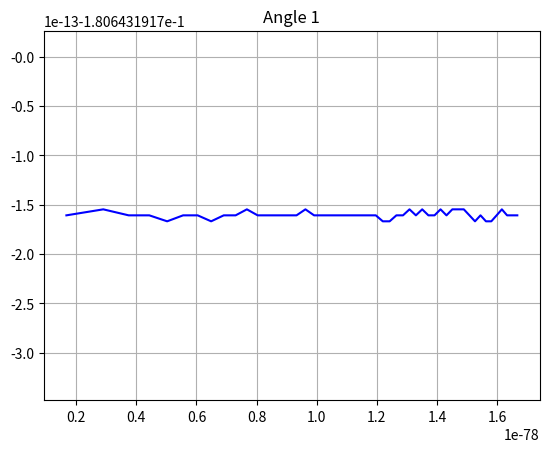
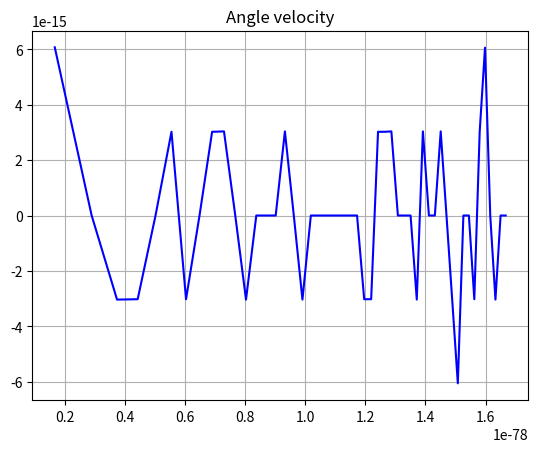

These figures' Python source, in order:
import numpy as np
import math
import matplotlib.pyplot as plt
from scipy.special import gamma

class Gravity():
    def __init__(self, planet):
        self.g_dict = {"Mercury": 3.7, "Venus": 8.87, "Earth": 9.81, "Mars": 3.71, "Jupiter": 24.79, 
                       "Saturn": 10.44, "Uranus": 8.69, "Neptune": 11.15, "Pluto": 0.62, "Sun": 274.0,
                       "Io": 1.79, "Moon": 1.62, "Europa": 1.31, "Ganymede": 1.43, "Callisto": 1.24, 
                       "Enceladus": 0.113, "Titan": 1.35, "Rhea": 0.264, "Miranda": 0.079, "Ariel": 0.269,
                       "Triton": 0.779, "Charon": 0.288, "Amalthea": 0.020, "Himalia": 0.062, 
                       "Mimas": 0.064, "Tethys": 0.147, "Dione": 0.233, "Hyperion": 0.017, "Iapetus": 0.224,
                       "Phoebe": 0.042, "Umbriel": 0.2, "Titania": 0.38, "Oberon": 0.35, "Nereid": 0.003,
                       "Styx": 0.005, "Nix": 0.012, "Kerberos": 0.003, "Hydra": 0.008}
        for key, value in self.g_dict.items():
            if planet == key:
                self.g = value

    def angle__v0x(self, v0: int | float, v0x: int | float):
        return np.acos(v0x / v0)
    def angle__v0y(self, v0: int | float, v0y: int | float):
        return np.asin(v0y / v0)
    
    def v0__v0x_angle(self, v0x: int | float, angle_deg: int | float):
        angle_deg = np.radians(angle_deg)
        return v0x / np.cos(angle_deg)
    def v0__v0y_angle(self, v0y: int | float, angle_deg: int | float):
        angle_deg = np.radians(angle_deg)
        return v0y / np.sin(angle_deg)
    def v0__L_angle(self, L: int | float, angle: int | float):
        return np.sqrt(L * self.g / np.sin(2 * angle))
    
    def v0x__L_tfall(self, L: int | float, tfall: int | float):
        return L / tfall
    def v0x__xt_tfall(self, xt: int | float, tfall: int | float):
        return xt / tfall
    def v0x__v0_angle(self, v0: int | float, angle_deg: int | float):
        angle_deg = np.radians(angle_deg)
        return v0 * np.cos(angle_deg)
    

    def v0y__tfall(self, tfall: int | float):
        return tfall * self.g / 2
    def v0y__H(self, H: int | float):
        return np.sqrt(2 * self.g * H)
    def v0y__vy_tfall(self, vy: int | float, tfall: int | float):
        return vy + (self.g * tfall)
    def v0y__yt_tfall(self, yt: int | float, tfall: int | float):
        return (yt + 0.5 * self.g * tfall ** 2) / tfall
    def v0y__v0_angle(self, v0: int | float, angle_deg: int | float):
        angle_deg = np.radians(angle_deg)
        return v0 * np.sin(angle_deg)
    
    def H(self, v0y: int | float):
        return v0y ** 2 / (2 * self.g)
    
    def tfall__v0y(self, v0y: int | float):
        return 2 * v0y / self.g
    def tfall__L_v0x(self, L: int | float, v0x: int | float):
        return L / v0x

    def L__v0x_tfall(self, v0x: int | float, tfall: int | float):
        return v0x * tfall
    def L__v0_angle(self, v0: int | float, angle_deg: int | float):
        angle_deg = np.radians(angle_deg)
        return v0 ** 2 / self.g * np.sin(2 * angle_deg)
    
    def xt(self, v0x: int | float, tfall: int | float):
        return v0x * tfall
    def yt(self, v0y: int | float, tfall: int | float):
        return v0y * tfall - self.g * tfall ** 2 / 2

    def vx(self, v0x: int | float):
        return v0x
    def vy(self, v0y: int | float, tfall: int | float):
        return v0y - (self.g * tfall)
        
    def trajectory_2_parameters(self, **kwargs):
        x_list = []
        y_list = []
        keys = list(kwargs.keys())
        for i in range(len(keys) - 1):
            if (keys[i] == "v0" or keys[i] == "V0") and (keys[i + 1] == "angle" or keys[i + 1] == "Angle"):
                v0 = kwargs[keys[i]]
                angle = kwargs[keys[i + 1]]
                v0x = self.v0x__v0_angle(v0, angle)
                v0y = self.v0y__v0_angle(v0, angle)
            elif (keys[i] == "angle" or keys[i] == "Angle") and (keys[i + 1] == "v0" or keys[i + 1] == "V0"):
                v0 = kwargs[keys[i + 1]]
                angle = kwargs[keys[i]]
                v0x = self.v0x__v0_angle(v0, angle)
                v0y = self.v0y__v0_angle(v0, angle)

            elif (keys[i] == "angle" or keys[i] == "Angle") and (keys[i + 1] == "time" or keys[i + 1] == "Time"):
                angle = kwargs[keys[i]]
                tfall = kwargs[keys[i + 1]]
                v0y = self.v0y__tfall(tfall)
                v0 = self.v0__v0y_angle(v0y, angle)
                v0x = self.v0x__v0_angle(v0, angle)
            elif (keys[i] == "time" or keys[i] == "Time") and (keys[i + 1] == "angle" or keys[i + 1] == "Angle"):
                angle = kwargs[keys[i + 1]]
                tfall = kwargs[keys[i]]
                angle_deg = np.radians(angle_deg)
                v0y = self.v0y__tfall(tfall)
                v0 = self.v0__v0y_angle(v0y, angle_deg)
                v0x = self.v0x__v0_angle(v0, angle_deg)

            elif (keys[i] == "Length" or keys[i] == "length") and (keys[i + 1] == "time" or keys[i + 1] == "Time" or keys[i + 1] == "T" or keys[i + 1] == "t"):
                l = kwargs[keys[i]]
                tfall = kwargs[keys[i + 1]]
                v0x = self.v0x__L_tfall(l, tfall)
                v0y = self.v0y__tfall(tfall)
            elif (keys[i] == "tfall" or keys[i] == "Time" or keys[i] == "T" or keys[i] == "t") and (keys[i + 1] == "Length" or keys[i + 1] == "length"):
                l = kwargs[keys[i + 1]]
                tfall = kwargs[keys[i]]
                v0x = self.v0x__L_tfall(l, tfall)
                v0y = self.v0y__tfall(tfall)

            elif (keys[i] == "Length" or keys[i] == "length") and (keys[i + 1] == "Height" or keys[i + 1] == "height"):
                l = kwargs[keys[i]]
                h = kwargs[keys[i + 1]]
                v0y = self.v0y__H(h)
                tfall = self.tfall__v0y(v0y)
                v0x = self.v0x__L_tfall(l, tfall)
            elif (keys[i] == "Height" or keys[i] == "height") and (keys[i + 1] == "Length" or keys[i + 1] == "length"):
                l = kwargs[keys[i + 1]]
                h = kwargs[keys[i]]
                v0y = self.v0y__H(h)
                tfall = self.tfall__v0y(v0y)
                v0x = self.v0x__L_tfall(l, tfall)

            elif (keys[i] == "v0x" or keys[i] == "V0X") and (keys[i + 1] == "time" or keys[i + 1] == "Time" or keys[i + 1] == "T" or keys[i + 1] == "t"):
                v0x = kwargs[keys[i]]
                tfall = kwargs[keys[i + 1]]
                v0y = self.v0y__tfall(tfall)
            elif (keys[i] == "time" or keys[i] == "Time" or keys[i] == "T" or keys[i] == "t") and (keys[i + 1] == "v0x" or keys[i + 1] ==  "V0X"):
                v0x = kwargs[keys[i]]
                tfall = kwargs[keys[i + 1]]
                v0y = self.v0y__tfall(tfall)

            elif (keys[i] == "v0x" or keys[i] == "V0X") and (keys[i + 1] == "Height" or keys[i + 1] == "height"):
                v0x = kwargs[keys[i]]
                h = kwargs[keys[i + 1]]
                v0y = self.v0y__H(h)
            elif (keys[i] == "Height" or keys[i] == "height") and (keys[i + 1] == "v0x" or keys[i + 1] == "V0X"):
                h = kwargs[keys[i]]
                v0x = kwargs[keys[i + 1]]
                v0y = self.v0y__H(h)

            elif (keys[i] == "v0" or keys[i] == "V0") and (keys[i + 1] == "Height" or keys[i + 1] == "height"):
                v0 = kwargs[keys[i]]
                h = kwargs[keys[i + 1]]
                v0y = self.v0y__H(h)
                angle = self.angle__v0y(v0, v0y)
                v0x = self.v0x__v0_angle(v0, angle)
            elif (keys[i] == "Height" or keys[i] == "height") and (keys[i + 1] == "v0" or keys[i + 1] == "V0"):
                v0 = kwargs[keys[i]]
                h = kwargs[keys[i + 1]]
                v0y = self.v0y__H(h)
                angle = self.angle__v0y(v0, v0y)
                v0x = self.v0x__v0_angle(v0, angle)

            elif (keys[i] == "v0x" or keys[i] == "V0X") and (keys[i + 1] == "v0y" or keys[i + 1] == "V0Y"):
                v0x = kwargs[keys[i]]
                v0y = kwargs[keys[i + 1]]
            elif keys[i] == "v0y" and keys[i + 1] == "v0x" or keys[i] == "V0Y" and keys[i + 1] == "V0X":
                v0x = kwargs[keys[i + 1]]
                v0y = kwargs[keys[i]]

            else:
                raise KeyError("Write only one of this combinations:\nv0x and v0y\nv0 and height\nlength and height\nv0 and angle\nv0x and height\nv0x and time\nlength and time\nangle and time")
            
        npoints = 101
        tfall = self.tfall__v0y(v0y)
        dt = tfall / (npoints - 1)
        t=0
        for i in range(101):
            xt = self.xt(v0x, t)
            yt = self.yt(v0y, t)
            x_list.append(xt)
            y_list.append(yt)
            t+=dt

        return x_list, y_list
    
    def impulse(self, m, v):
        return m * v

    def plot_trajectory(self, func: str):
        x_list, y_list = eval(func)

        plt.plot(x_list, y_list)
        plt.title("Trajectory")
        plt.grid()
        plt.show()

        plt.plot(x_list, y_list)
        plt.axis("equal")
        plt.title("Trajectory With Equal Axes")
        plt.grid()
        plt.show()
    
    # Returns angle_list and angle_v_list for phase pendulum trajectory and l or r, t and f of equal math pendulum
    def pendulum(self, shape: str, axis: str, m: int | float, l_or_r: int | float, start_angle_deg: int | float, v0: int | float, d_mc_axis: int | float, rect_width: int | float, rect_height: int | float, plate_inner_r: int | float, plate_outer_r: int | float):
        shape_and_axis = f"['{shape}', '{axis}']"
        start_angle = np.radians(start_angle_deg)
        d_dict = {"['point', 'distance_l_from_the_point']": d_mc_axis,
                  "['rod', 'center']": 0, "['rod', 'end']": l_or_r/2, 
                  "['rod', 'distance_d_from_center']": d_mc_axis, 
                  "['disk', 'center']": 0, "['disk', 'edge']": l_or_r, 
                  "['disk', 'distance_d_from_center']": d_mc_axis,
                  "['hoop', 'center']": 0, 
                  "['hoop', 'point_on_rim']": l_or_r, 
                  "['hoop', 'distance_d_from_center']": d_mc_axis,
                  "['solid_sphere', 'center']": 0, 
                  "['solid_sphere', 'tangential_axis']": l_or_r, 
                  "['solid_sphere', 'distance_d_from_center']": d_mc_axis,
                  "['hollow_sphere', 'center']": 0, 
                  "['hollow_sphere', 'tangential_axis']": l_or_r, 
                  "['hollow_sphere', 'distance_d_from_center']": d_mc_axis,
                  "['rectangle', ''center_vertical']": 0, 
                  "['rectangle', 'center_horizontal']": 0,
                  "['rectangle', 'vertical_edge']": rect_width/2, 
                  "['rectangle', 'horizontal_edge']": rect_height/2,
                  "['rectangle', 'distance_d_from_center']": d_mc_axis,
                  "['half_sphere', 'center']": 0,
                  "['half_sphere', 'diameter']": l_or_r, "['half_sphere, edge']": 5*l_or_r/8,
                  "['half_sphere', 'tangential_axis']": 5/8*l_or_r,
                  "['half_sphere', 'distance_d_from_center']": d_mc_axis,
                  "['annular_plate', 'center']": 0, 
                  "['annular_plate', 'inner_edge']": plate_inner_r,
                  "['annular_plate', 'outer_edge']": plate_outer_r,
                  "['annular_plate, 'distance_d_from_center']": d_mc_axis}
        
        shape_dict = {"['point', 'distance_l_from_point']": m*l_or_r**2,
                      "['rod', 'center']": 1/12*m*l_or_r**2, "['rod', 'end']": 1/2*m*l_or_r**2, 
                      "['rod', 'distance_d_from_center']": 1/12*m*l_or_r**2, 
                      "['disk', 'center']": 1/2*m*l_or_r**2, "['disk', 'edge']": 3/2*m*l_or_r**2, 
                      "['disk', 'distance_d_from_center']": 1/2*m*l_or_r**2+m*d_mc_axis**2,
                      "['hoop', 'center']": m*l_or_r**2, 
                      "['hoop', 'point_on_rim']": 2*m*l_or_r**2, 
                      "['hoop', 'distance_d_from_center']": m*l_or_r**2+m*d_mc_axis**2,
                      "['solid_sphere', 'center']": 2/5*m*l_or_r**2, 
                      "['solid_sphere', 'tangential_axis']": 7/5*m*l_or_r**2, 
                      "['solid_sphere', 'distance_d_from_center']": 2/5*m*l_or_r**2+m*d_mc_axis**2,
                      "['hollow_sphere', 'center']": 2/3*m*l_or_r**2, 
                      "['hollow_sphere', 'tangential_axis']": 5/3*m*l_or_r**2, 
                      "['hollow_sphere', 'distance_d_from_center']": 2/3*m*l_or_r**2+m*d_mc_axis**2,
                      "['rectangle', ''center_vertical']": 1/12*m*rect_height**2, 
                      "['rectangle', 'center_horizontal']": 1/12*m*rect_width**2,
                      "['rectangle', 'vertical_edge']": 1/3*m*l_or_r**2, "['rectangle', 'horizontal_edge']": 1/3*m*rect_height**2,
                      "['rectangle', 'distance_d_from_center']": 1/12*m*(rect_width**2+rect_height**2) + m*d_mc_axis**2,
                      "['half_sphere', 'center']": 83/320*m*l_or_r**2,
                      "['half_sphere', 'diameter']": 1/8*m*l_or_r**2, "['half_sphere, edge']": 83/320*m*l_or_r**2+m*(5*l_or_r/8)**2,
                      "['half_sphere', 'tangential_axis']": 403/320*m*l_or_r**2,
                      "['half_sphere', 'distance_d_from_center']": 83/320*m*l_or_r**2 + m*d_mc_axis**2,
                      "['annular_plate', 'center']": 1/2*m*(plate_inner_r**2 + plate_outer_r**2), 
                      "['annular_plate', 'inner_edge']": 1/2*m*(plate_inner_r**2 + plate_outer_r**2) + m*plate_inner_r**2,
                      "['annular_plate', 'outer_edge']": 1/2*m*(plate_inner_r**2 + plate_outer_r**2) + m*plate_outer_r**2,
                      "['annular_plate, 'distance_d_from_center']": 1/2*m*(plate_inner_r**2 + plate_outer_r**2) + m*d_mc_axis**2}
        
        if shape_and_axis in shape_dict:
            d = d_dict[shape_and_axis]
            i = shape_dict[shape_and_axis]
        else:
            raise KeyError("Shape and axis should be chosen from this options:\n['point', 'distance_l_from_point']\n['rod', 'center']\n['rod', 'distance_d_from_center']\n['rod', 'end']\n['disk', 'center']\n['disk', 'edge']\n['disk', 'distance_d_from_center']\n['hoop', 'center']\n['hoop', 'point_on_rim']\n['hoop', 'distance_d_from_center']\n['solid_sphere', 'center']\n['solid_sphere', 'tangential_axis']\n['solid_sphere', 'distance_d_from_center']\n['hollow_sphere', 'center']\n['hollow_sphere', 'tangential_axis']\n['hollow_sphere', 'distance_d_from_center']\n['rectangle', ''center_vertical']\n['rectangle', 'center_horizontal']\n['rectangle', 'distance_d_from_center']\n['rectangle', 'vertical_edge']\n['rectangle', 'horizontal_edge']\n['half_sphere', 'center']\n['half_sphere', 'diameter']\n['half_sphere, edge']\n['half_sphere', 'tangential_axis']\n['half_sphere', 'distance_d_from_center']\n['annular_plate', 'center']\n['annular_plate', 'inner_edge']\n['annular_plate', 'outer_edge']\n['annular_plate, 'distance_d_from_center']")
        
        angle_list = []
        angle_v_list = []
        if d != 0:
            t = 2*np.pi*np.sqrt(i/(m*self.g*d))
            f = np.sqrt(m*self.g*d / i)
            l_or_r_math = i/(m*d)
        else:
            t = 2*np.pi*np.sqrt(i/(m*self.g*l_or_r))
            f = np.sqrt(m*self.g*l_or_r / i)
            l_or_r_math = i/(m*l_or_r)

        t_linspace = np.linspace(0, t, 100)

        for j in t_linspace:
            angle = start_angle * np.cos(f*j) + v0/f * np.sin(f*j)
            angle_v = -start_angle * f * np.sin(f*j) + v0*np.cos(f*j)
            angle_list.append(angle)
            angle_v_list.append(angle_v)

        t_math = 2*np.pi*np.sqrt(l_or_r_math/self.g)
        f_math = np.sqrt(self.g/l_or_r_math)
        
        return angle_list, angle_v_list, l_or_r_math, t_math, f_math
    
    def rotate_coords_3D(self, coords_list: list[int | float], angle: int | float, rotate_axes: list[str]):
        if len(coords_list) == 3:
            axes_dict = {"YZ": np.array([[1, 0, 0], 
                                        [0, np.cos(angle), -np.sin(angle)],
                                        [0, np.sin(angle), np.cos(angle)]]),
                        "XZ": np.array([[np.cos(angle), 0, np.sin(angle)], 
                                    [0, 1, 0],
                                    [-np.sin(angle), 0, np.cos(angle)]]),
                        "XY": np.array([[np.cos(angle), -np.sin(angle), 0],  
                                    [np.sin(angle), np.cos(angle), 0],
                                    [0, 0, 1]]),
                        "yz": np.array([[1, 0, 0], 
                                    [0, np.cos(angle), -np.sin(angle)],
                                    [0, np.sin(angle), np.cos(angle)]]),
                        "xz": np.array([[np.cos(angle), 0, np.sin(angle)],
                                    [0, 1, 0],
                                    [-np.sin(angle), 0, np.cos(angle)]]),
                        "xy": np.array([[np.cos(angle), -np.sin(angle), 0], 
                                    [np.sin(angle), np.cos(angle), 0],
                                    [0, 0, 1]])}
            
            rotate_axes = rotate_axes.split()
            rotate_axes = np.array(rotate_axes)

            coords = np.array(coords_list).reshape(3, 1)

            if len(rotate_axes) == 1:
                xyz = axes_dict[rotate_axes[0]] @ coords
            if len(rotate_axes) == 2:
                xyz = axes_dict[rotate_axes[0]] @ axes_dict[rotate_axes[1]] @ coords
            if len(rotate_axes) == 3:
                xyz = axes_dict[rotate_axes[0]] @ axes_dict[rotate_axes[1]] @ axes_dict[rotate_axes[2]] @ coords

            return [xyz[0][0], xyz[1][0], xyz[2][0]]

    def rotate_coords_nD(self, coords_list: list[int | float], angle: int | float, rotate_axes: list[str]):
        coords_dict = {}
        ij_list = []
        rotate_matrix = np.zeros((len(coords_list), len(coords_list)))
        for i in range(len(coords_list)):
            coords_dict[f"x{i + 1}"] = coords_list[i]
            coords_dict[f"X{i + 1}"] = coords_list[i]
            if f"x{i + 1}" == rotate_axes[0] or f"x{i + 1}"  == rotate_axes[1] or f"X{i + 1}" == rotate_axes[0] or f"X{i + 1}"  == rotate_axes[1]:
                ij_list.append(i + 1)
        for a in range(np.shape(rotate_matrix)[0]):
            for b in range(np.shape(rotate_matrix)[1]):
                if a == ij_list[0] and b == ij_list[1]:
                    rotate_matrix[a - 1][b - 1] = -np.sin(angle)
                if a == ij_list[1] and b == ij_list[0]:
                    rotate_matrix[a - 1][b - 1] = np.sin(angle)
                if a == ij_list[0] and b == ij_list[0]:
                    rotate_matrix[a - 1][b - 1] = np.cos(angle)
                if a == ij_list[1] and b == ij_list[1]:
                    rotate_matrix[a - 1][b - 1] = np.cos(angle)
                else:
                    for k in range(a):
                        rotate_matrix[a][a] = 1

        rotate_matrix = np.array(rotate_matrix)
        coords_list = np.array(coords_list)

        xyz = rotate_matrix @ coords_list

        return xyz

    # Returns angle_list and angle_v_list for phase pendulum trajectory in n-dimensions space
    def nD_pendulum(self, shape: str, dimensions: int, a_or_r: int | float, start_angles: list[int | float], phases: list[int | float], mass_density: int | float, particles_num: int):
        for j in range(len(start_angles)):
            start_angles[j] = np.radians(start_angles[j])
        t_list = []
        f_list = []
        i_list = []
        angle_list = []
        deltas = []
        k_list = []
        for q in range(len(start_angles)):
            angle_list.append([])
            deltas.append([])
        m_inert = 0
        m_t = 0
        m_f = 0
        if shape == "hypersphere":
            volume = np.pi**(dimensions/2)/gamma(dimensions/2+1)*a_or_r**dimensions
            l = a_or_r
        if shape == "hypercube":
            volume = a_or_r**dimensions
            l = a_or_r/2
        if shape == "symplex":
            volume = a_or_r**dimensions/math.factorial(dimensions)*np.sqrt((dimensions+1)/2**dimensions)
            l = np.sqrt(dimensions)/(dimensions+1)*a_or_r
        r = np.linspace(-l, l, particles_num)
        delta_v = (a_or_r/particles_num)**dimensions
        m = mass_density*volume
        for k in r:
            if k == 0 or k < 0:
                continue
            else:
                inert = mass_density*k**2*delta_v
                t = 2*np.pi*np.sqrt(abs(inert/(m*self.g*k)))
                if inert != 0:
                    f = np.sqrt(abs(m*self.g*k / inert))
                else:
                    continue
                m_inert += mass_density*k*delta_v
                m_t += 2*np.pi*np.sqrt(abs(inert/(m*self.g*k)))
                if inert != 0:
                    m_f += np.sqrt(abs(m*self.g*k / inert))
                else:
                    continue
            t_list.append(t)
            f_list.append(f)
            i_list.append(inert)
            k_list.append(k)
        for g in range(len(start_angles)):
            if len(start_angles) == len(phases):
                for x in range(len(t_list)):
                    angle = start_angles[g] * np.cos(2*np.pi*f_list[x]*t_list[x] + phases[g])
                    angle_list[g].append(angle)
                if len(angle_list[g]) != 1:
                    d_angle = np.gradient(angle_list[g])
                    deltas[g].append(d_angle)
                else:
                    deltas[g].append(0)
            else:
                raise IndexError("Length phases list should be same with length start angles list.")
                
        mean_t = m_t/particles_num
        mean_f = m_f/particles_num
        mean_i = m_inert/particles_num

        return t_list, f_list, i_list, mean_t, mean_f, mean_i, angle_list, deltas
    
    def plot_pendulum(self, func: str):
        angle_list, angle_v_list, l_or_r_math, t_math, f_math = eval(func)

        plt.plot(angle_list, angle_v_list)
        plt.title("Phase Trajectory")
        plt.grid()
        plt.show()

        plt.plot(angle_list, angle_v_list)
        plt.axis("equal")
        plt.title("Phase Trajectory With Equal Axes")
        plt.grid()
        plt.show()

    def plot_nD_pendulum(self, func: str):
        t_list, f_list, i_list, mean_t, mean_f, mean_i, angle_list, deltas = eval(func)
        for k in range(len(angle_list)):
            plt.plot(t_list, angle_list[k], "b-")
            plt.title(f"Angle {k+1}")
            plt.grid()
            plt.show()
            for i in range(len(deltas[k])):
                plt.plot(t_list, deltas[k][i], "b-")
                plt.title(f"Angle velocity")
                plt.grid()
                plt.show()

g = Gravity("Kerberos")
g.plot_nD_pendulum('self.nD_pendulum("hypersphere", 100, 5, [50], [0], 100, 100)')
